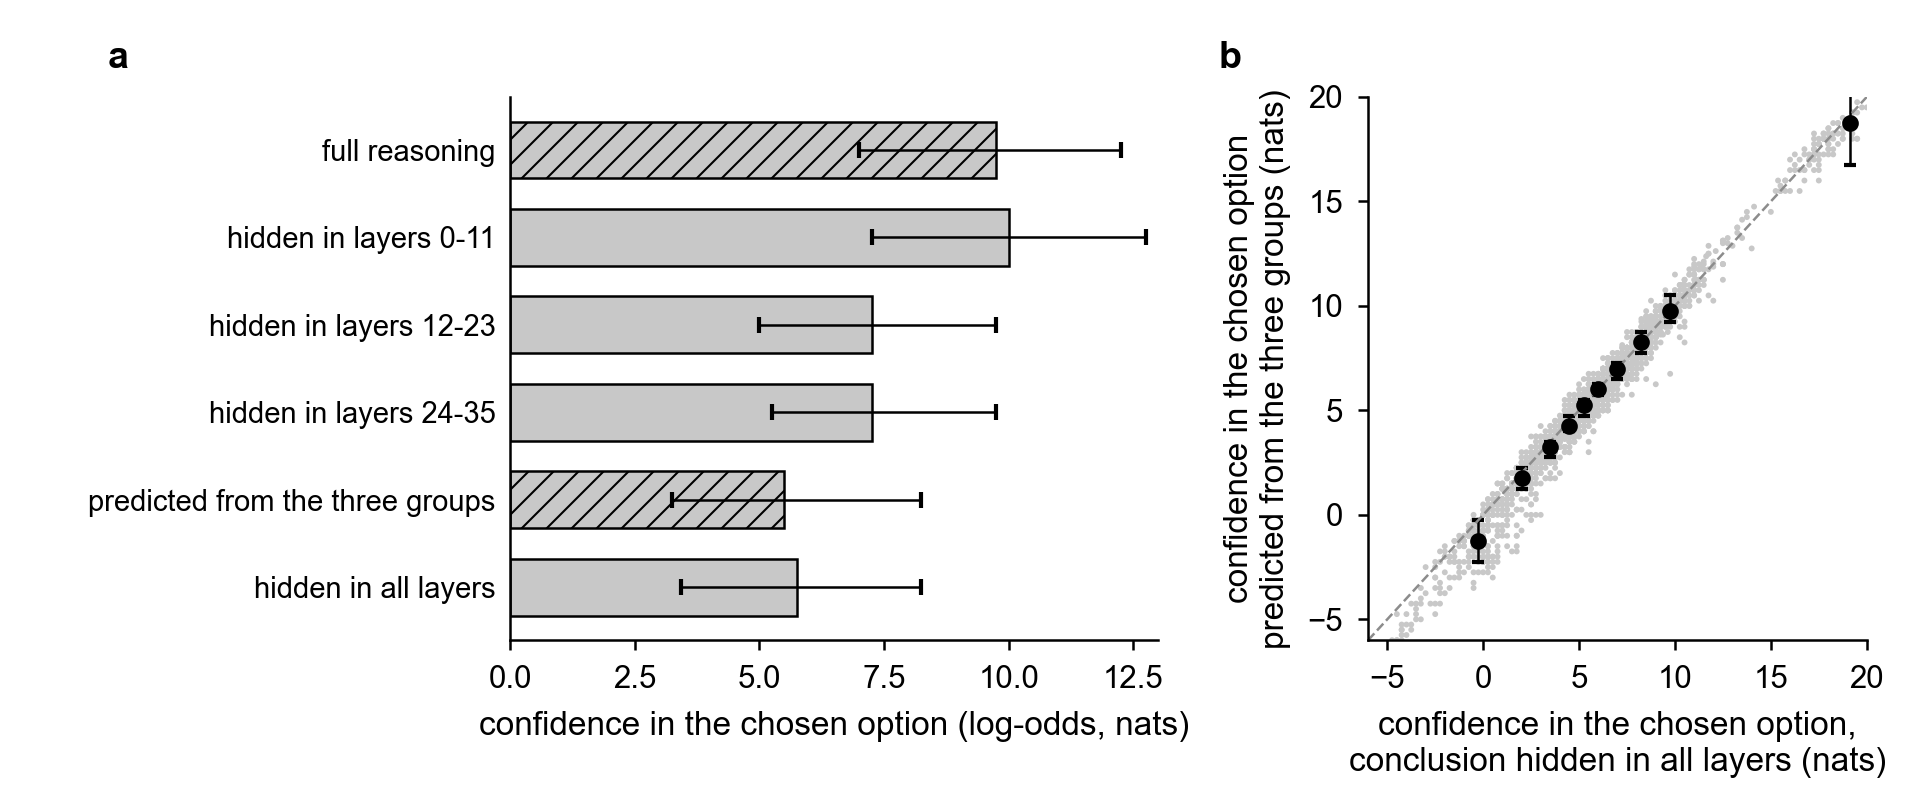

Values plotted in this chart, from the file beside it:
condition, median, q25, q75, flip_share, reference
full reasoning, 9.75, 7, 12.25, , True
hidden in layers 0-11, 10, 7.25, 12.75, 0.0, False
hidden in layers 12-23, 7.25, 5, 9.75, 0.01667, False
hidden in layers 24-35, 7.25, 5.25, 9.75, 0.015, False
predicted from the three groups, 5.5, 3.25, 8.25, , True
hidden in all layers, 5.75, 3.437, 8.25, 0.06417, False
